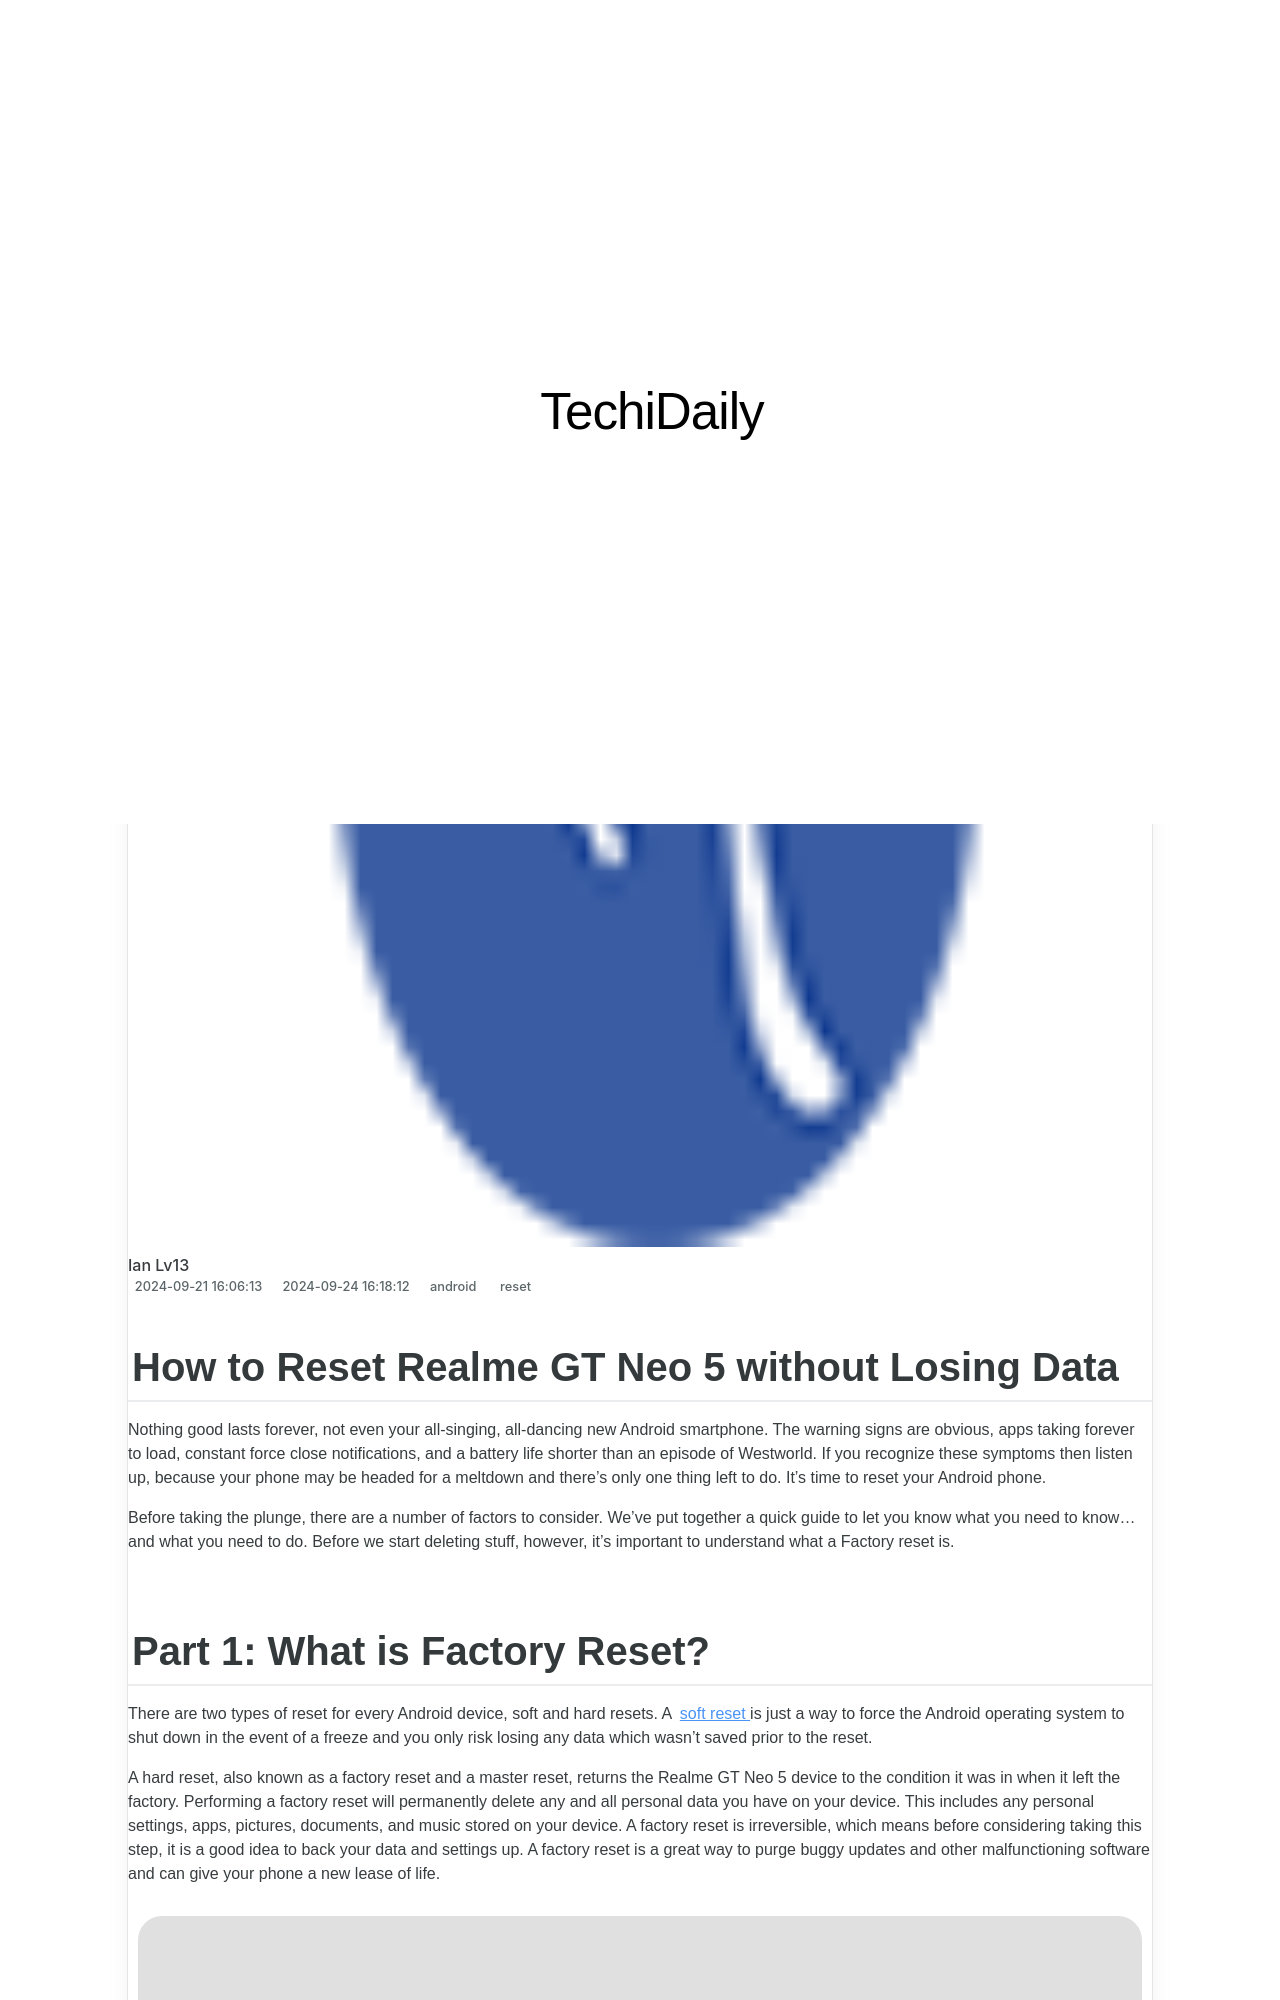

repository: techidaily/site · page: how-to-reset-realme-gt-neo-5-without-losing-data-drfone-by-drfone-reset-android-reset-android/index.html · generator: jekyll

---
title: How to Reset Realme GT Neo 5 without Losing Data | Dr.fone
date: 2024-09-21T16:06:13.658Z
updated: 2024-09-24T16:18:12.290Z
tags: 
  - reset
categories:
  - android
description: This article describes How to Reset Realme GT Neo 5 without Losing Data
excerpt: This article describes How to Reset Realme GT Neo 5 without Losing Data
keywords: Realme GT Neo 5 factory reset,soft reset,Realme GT Neo 5 soft reset,hard reset,Realme GT Neo 5 hard reset,factory reset
thumbnail: https://thmb.techidaily.com/c71f8b11a9475a90b96c899fdeade9228f855c7ed46c02973b8fefdc10e6507c.jpg
---

## How to Reset Realme GT Neo 5 without Losing Data

Nothing good lasts forever, not even your all-singing, all-dancing new Android smartphone. The warning signs are obvious, apps taking forever to load, constant force close notifications, and a battery life shorter than an episode of Westworld. If you recognize these symptoms then listen up, because your phone may be headed for a meltdown and there's only one thing left to do. It's time to reset your Android phone.

Before taking the plunge, there are a number of factors to consider. We've put together a quick guide to let you know what you need to know... and what you need to do. Before we start deleting stuff, however, it's important to understand what a Factory reset is.
